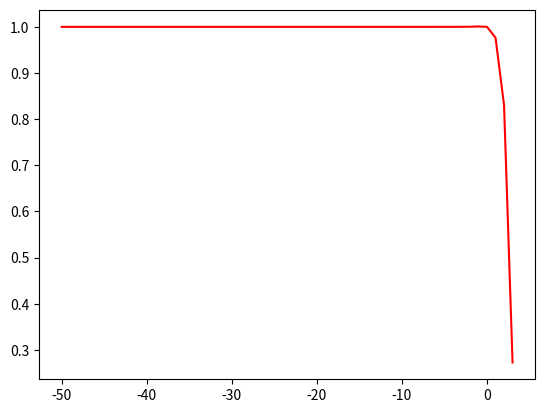

Write the Python code that produced this figure.
import matplotlib.pyplot as plt
import numpy as np
x=np.array(range(-50,50))
plt.plot(x,np.log(2.71828**1-x/(1+2.71828**(3-x)*(1+2.71828**(1-x)))),'-r',label = 'Bias')
plt.show()
